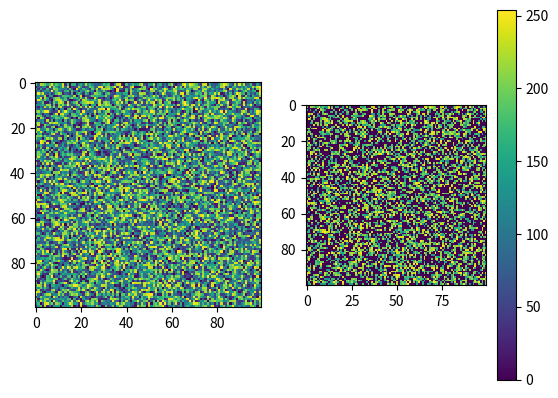

Recreate this plot in Python.
# -*- coding: utf-8 -*-
"""
Created on Sat Mar 12 11:59:39 2016

[redacted]
"""
import numpy as np

class ThresholdSegmentation():
 
    
    def __init__(self, image, threshold):
        ''' The ThresholdSegmentation class is used to remove all pixels
        within an image that fall below a specified threshold'''
        assert image.dtype == np.uint8, "Expected uint8, m8!, you gave us {0}".format(image.dtype)
        assert type(threshold) is int
        
        self.image = image
        self.threshold = threshold
        
    def segment_image(self):
        ''' Segments an image using a thresholding appraoch'''
        binary = self.binary_mask()
        
        seg_img = self.image.copy()
        seg_img[binary == 0] = 0 
        
        return seg_img, binary
    
    def binary_mask(self):
        ''' Obtains a binary mask using a thresholding approach'''
        binary = self.image.copy()
        binary[binary < self.threshold] = 0
        binary[binary != 0] = 1
        
        return binary 
        

if __name__ == '__main__':
    import matplotlib.pyplot as plt
    img = (np.random.rand(100,100) * 255).astype(np.uint8) 
    ts = ThresholdSegmentation(img, 128)
    seg_img, _ = ts.segment_image()    
    
    plt.figure('ThresholdSegmentation Example')
    plt.subplot(1, 2, 1)
    plt.imshow(img, interpolation='none')
    plt.subplot(1, 2, 2)
    plt.imshow(seg_img, interpolation='none')
    plt.colorbar()